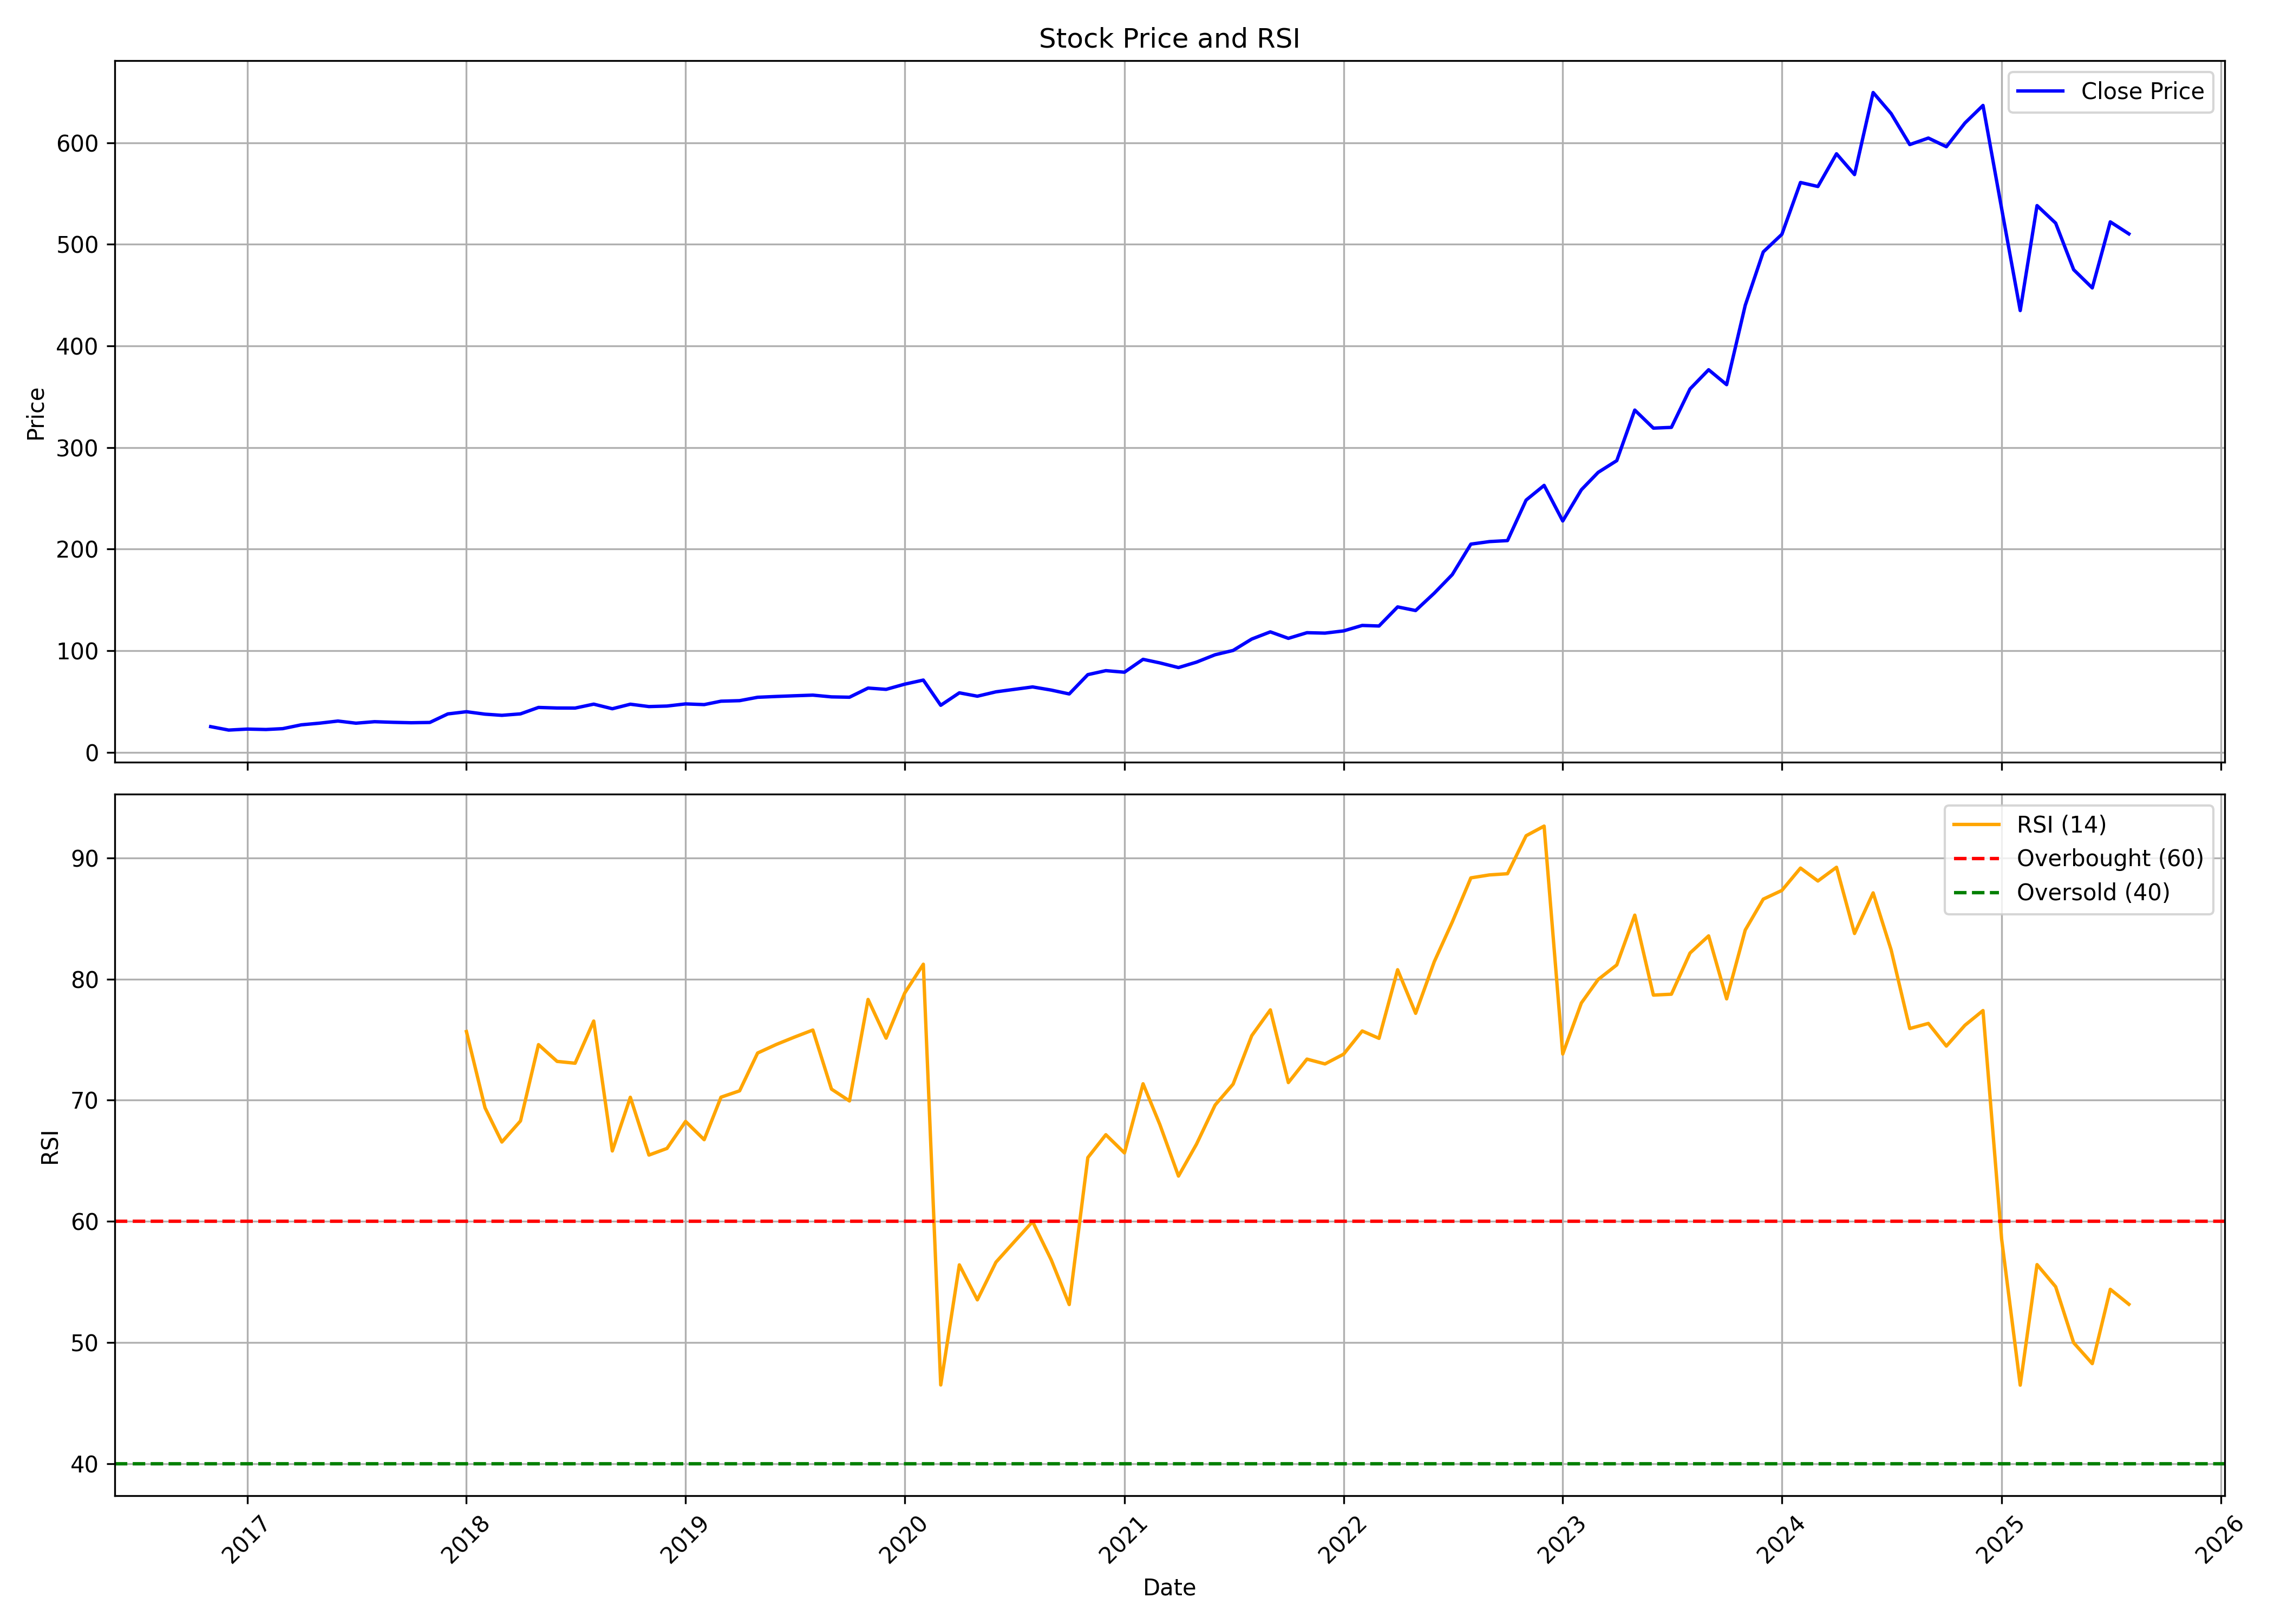

Data behind this chart, as committed beside it:
, date, symbol, open, high, low, close, volume, rsi
0, 2016-11-01, VBL, 24.78, 27.19, 22.65, 25.32, 353865841, 
1, 2016-12-01, VBL, 25.08, 25.35, 20.23, 21.93, 10295664, 
2, 2017-01-01, VBL, 22.25, 24.2, 21.96, 22.92, 7822312, 
3, 2017-02-01, VBL, 22.92, 23.48, 21.91, 22.5, 15197316, 
4, 2017-03-01, VBL, 23, 24.21, 19.6, 23.34, 39698969, 
5, 2017-04-01, VBL, 23.27, 28.76, 23.05, 27.11, 43847974, 
6, 2017-05-01, VBL, 27.11, 29.16, 26.57, 28.71, 48460722, 
7, 2017-06-01, VBL, 28.55, 32.34, 28.03, 30.83, 47261400, 
8, 2017-07-01, VBL, 30.61, 32.82, 27.44, 28.71, 52236232, 
9, 2017-08-01, VBL, 28.71, 33.05, 28.26, 30.18, 41489322, 
10, 2017-09-01, VBL, 30.33, 31.68, 28.6, 29.57, 8555061, 
11, 2017-10-01, VBL, 29.57, 30.7, 28.44, 29.14, 4068366, 
12, 2017-11-01, VBL, 29.29, 31.57, 28.13, 29.44, 21145226, 
13, 2017-12-01, VBL, 29.58, 38.46, 28.53, 37.83, 48248198, 
14, 2018-01-01, VBL, 37.75, 43.95, 36.14, 40, 185175524, 75.67
15, 2018-02-01, VBL, 40.02, 42.05, 36.27, 37.59, 22372698, 69.37
16, 2018-03-01, VBL, 37.88, 38.34, 34.17, 36.45, 20454366, 66.55
17, 2018-04-01, VBL, 36.86, 39.38, 36.22, 37.88, 21858938, 68.29
18, 2018-05-01, VBL, 37.88, 46.04, 37.88, 44.21, 65556718, 74.59
19, 2018-06-01, VBL, 44.56, 45.75, 41.12, 43.65, 28115935, 73.21
20, 2018-07-01, VBL, 43.95, 45.12, 38.62, 43.59, 51700923, 73.06
21, 2018-08-01, VBL, 43.9, 48.64, 41.82, 47.45, 35934106, 76.54
22, 2018-09-01, VBL, 47.65, 48.52, 39.83, 42.93, 12048825, 65.81
23, 2018-10-01, VBL, 42.08, 49.1, 41.55, 47.39, 15025543, 70.25
24, 2018-11-01, VBL, 47.85, 47.85, 42.73, 45.06, 22706973, 65.47
25, 2018-12-01, VBL, 45.89, 46.32, 39.67, 45.58, 21973703, 66.02
26, 2019-01-01, VBL, 45.9, 48.81, 43.93, 47.69, 29145325, 68.25
27, 2019-02-01, VBL, 47.89, 49.27, 42.71, 47.01, 35761676, 66.74
28, 2019-03-01, VBL, 47.07, 50.96, 46.16, 50.36, 52698051, 70.25
29, 2019-04-01, VBL, 50.72, 55.46, 47.21, 50.89, 45478861, 70.78
30, 2019-05-01, VBL, 50.89, 55.89, 50.89, 54.21, 54795936, 73.9
31, 2019-06-01, VBL, 54.56, 55.49, 46.03, 55.01, 35266970, 74.6
32, 2019-07-01, VBL, 55.32, 58.74, 45, 55.68, 32928121, 75.2
33, 2019-08-01, VBL, 56.03, 57.52, 50.99, 56.33, 35386766, 75.8
34, 2019-09-01, VBL, 56.55, 58.02, 50.32, 54.61, 31051117, 70.92
35, 2019-10-01, VBL, 55.03, 56.69, 51.55, 54.26, 51459868, 69.94
36, 2019-11-01, VBL, 54.6, 69.04, 53.81, 63.28, 127795873, 78.32
37, 2019-12-01, VBL, 64.14, 66.05, 59.6, 62, 36290995, 75.13
38, 2020-01-01, VBL, 61.77, 76.12, 59.91, 67.12, 52526671, 78.85
39, 2020-02-01, VBL, 67.8, 75.51, 65.65, 71.15, 67007369, 81.23
40, 2020-03-01, VBL, 71.75, 72.88, 42.19, 46.33, 66614360, 46.5
41, 2020-04-01, VBL, 46.8, 60.2, 43.75, 58.58, 48638301, 56.41
42, 2020-05-01, VBL, 58.58, 60.55, 49.98, 55.27, 63125938, 53.52
43, 2020-06-01, VBL, 56, 64.67, 51.27, 59.58, 96435880, 56.63
44, 2020-07-01, VBL, 60.01, 64.05, 57.87, 61.96, 68416439, 58.29
45, 2020-08-01, VBL, 62.26, 69.72, 59.5, 64.4, 59986195, 59.98
46, 2020-09-01, VBL, 63.38, 68.3, 58.44, 61.3, 48879104, 56.83
47, 2020-10-01, VBL, 62.11, 62.33, 56.74, 57.49, 73482672, 53.13
48, 2020-11-01, VBL, 58.46, 81.11, 57.49, 76.49, 107471673, 65.27
49, 2020-12-01, VBL, 79.01, 87.76, 72.15, 80.41, 94454091, 67.15
50, 2021-01-01, VBL, 80.06, 93.61, 74.97, 78.88, 72163028, 65.65
51, 2021-02-01, VBL, 78.83, 99.2, 76.02, 91.55, 111202756, 71.36
52, 2021-03-01, VBL, 93.93, 93.93, 84.1, 88.04, 82745082, 67.99
53, 2021-04-01, VBL, 88.67, 90.42, 76.67, 83.44, 68130645, 63.74
54, 2021-05-01, VBL, 85.15, 92.6, 84.39, 88.8, 81123517, 66.37
55, 2021-06-01, VBL, 89.1, 120.9, 87.87, 96.07, 113826472, 69.6
56, 2021-07-01, VBL, 96.78, 105.9, 93.36, 100.3, 58804892, 71.33
57, 2021-08-01, VBL, 101.4, 113.2, 94.89, 111.5, 112905280, 75.33
58, 2021-09-01, VBL, 111.9, 125.8, 110.1, 118.6, 105850157, 77.46
59, 2021-10-01, VBL, 118.9, 122.1, 106.9, 112.2, 77923458, 71.46
... 46 more rows
